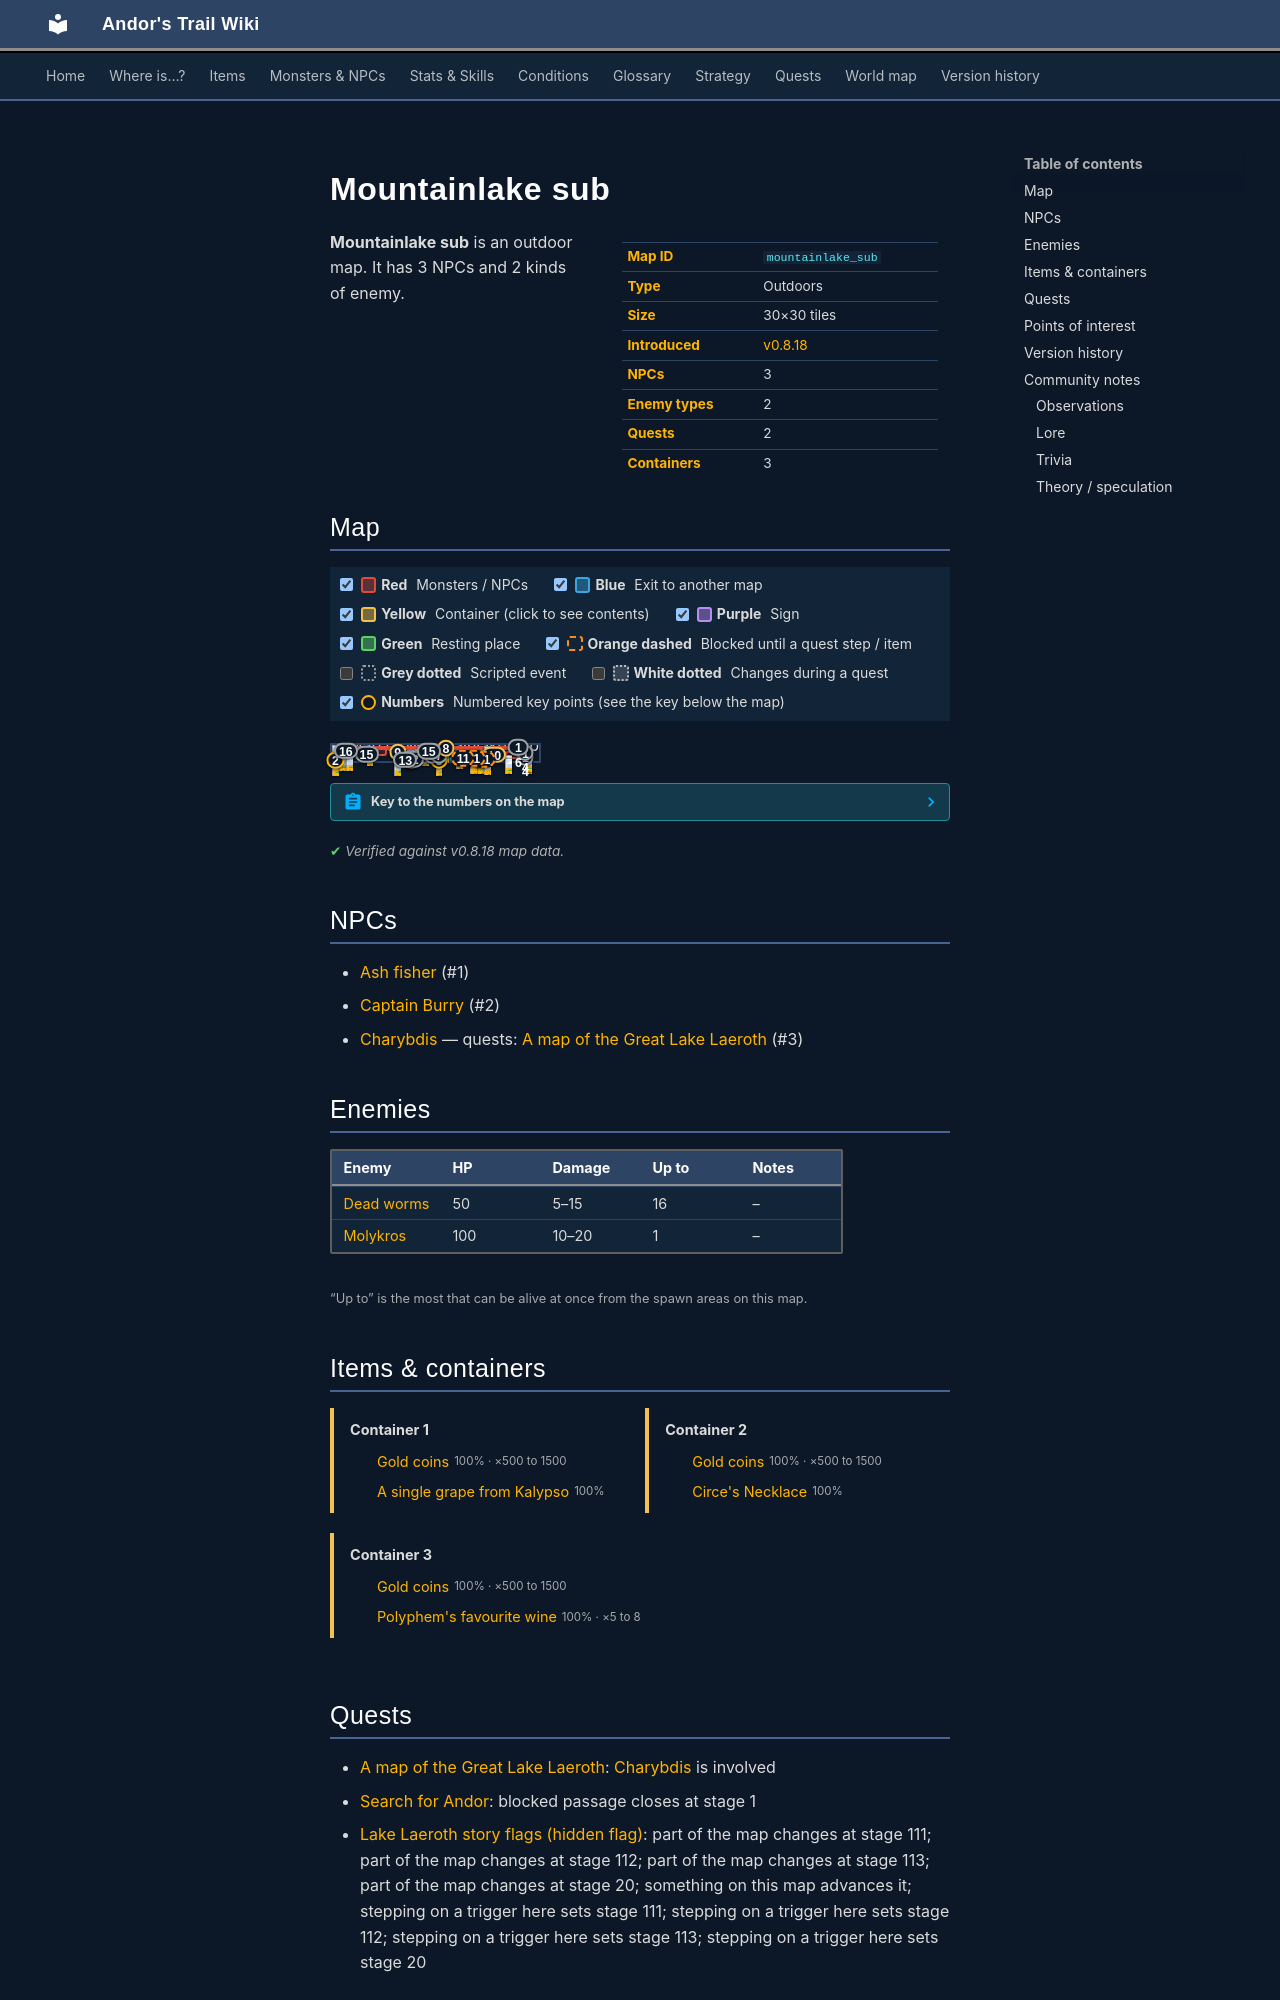

repository: asdfghjkl628/Andor-s-Trail-Wikiiii · page: maps/mountainlake_sub/index.html · generator: mkdocs

---
description: "Mountainlake sub is an outdoor location in Andor's Trail. NPCs: Ash fisher, Captain Burry, Charybdis. Enemies: Dead worms, Molykros. "
---

# Mountainlake sub

<div class="infobox" markdown>

| | |
|---|---|
| **Map ID** | `mountainlake_sub` |
| **Type** | Outdoors |
| **Size** | 30×30 tiles |
| **Introduced** | [v0.8.18](../versions/0.8.18.md) |
| **NPCs** | 3 |
| **Enemy types** | 2 |
| **Quests** | 2 |
| **Containers** | 3 |

</div>

**Mountainlake sub** is an outdoor map. It has 3 NPCs and 2 kinds of enemy.
